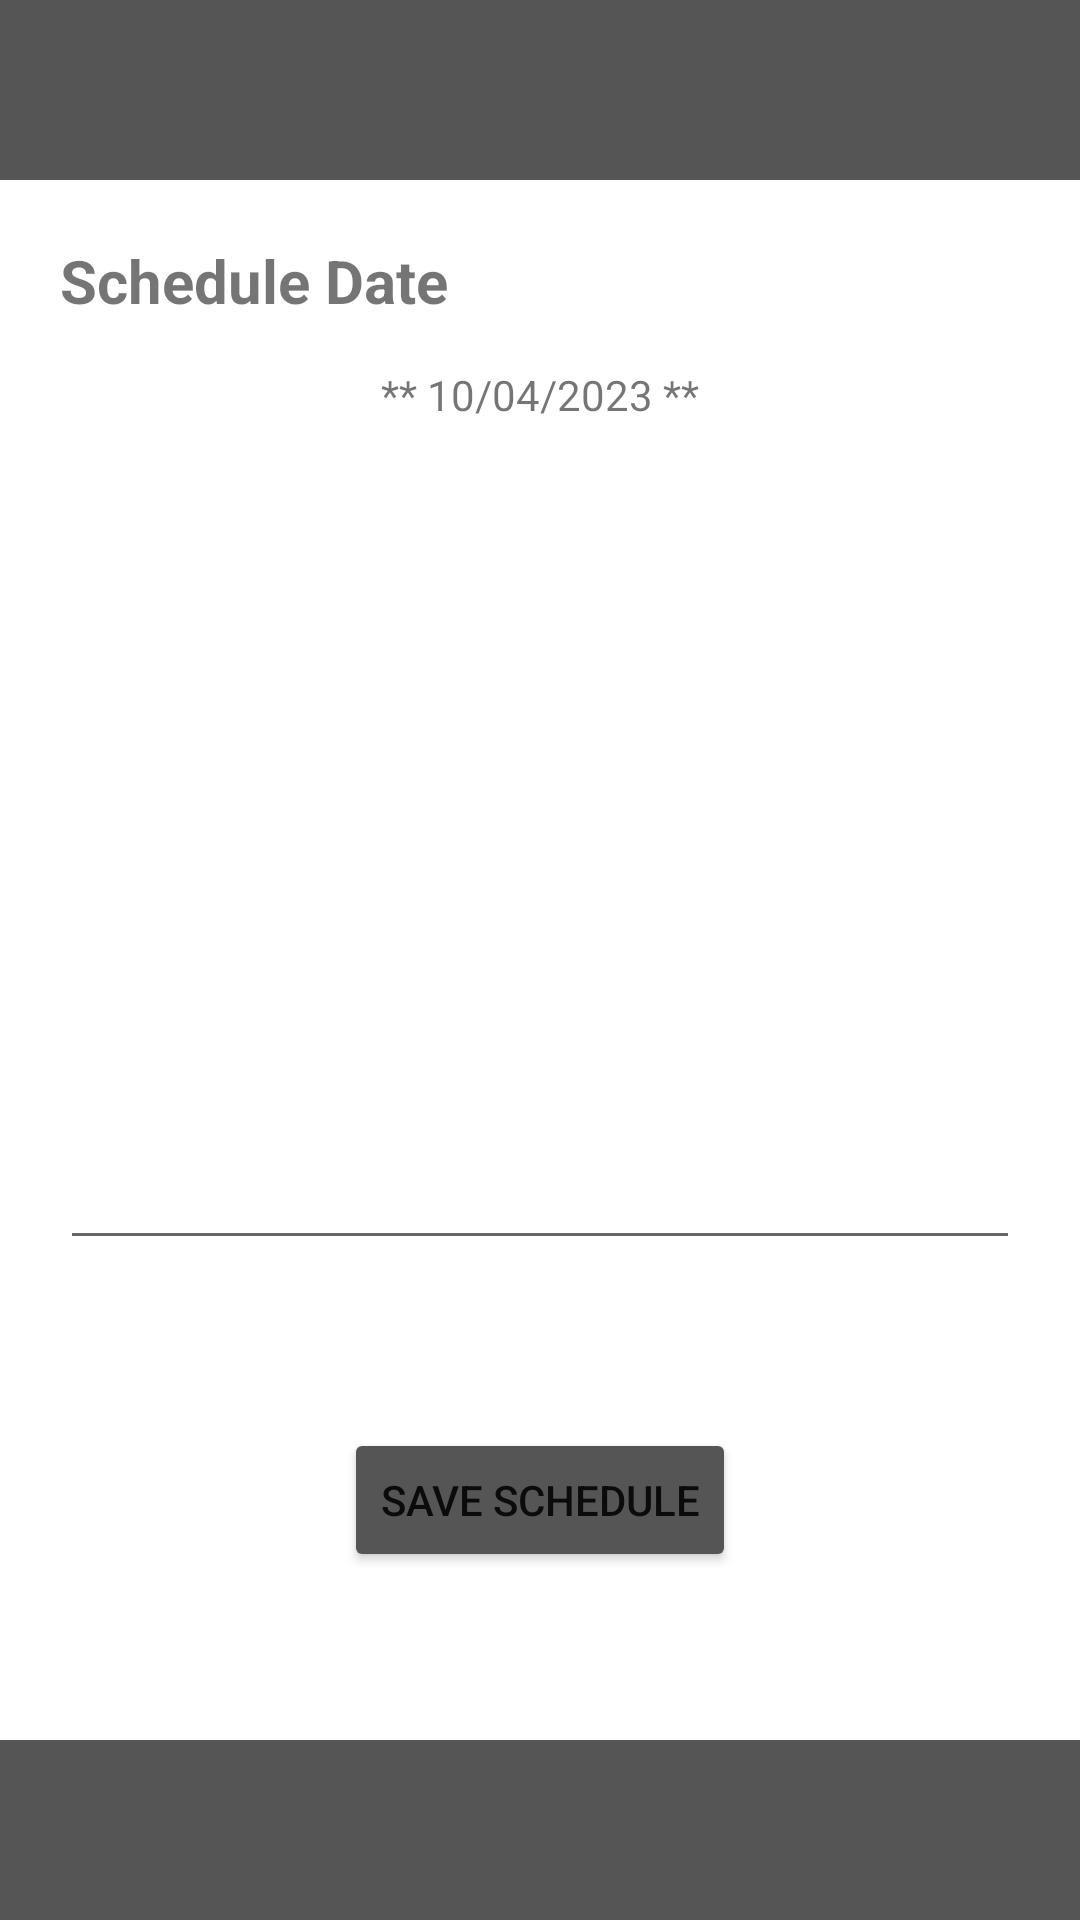

Reconstruct the res/layout file that produces this screen, plus the resources it refers to.
<!-- AndroidManifest.xml: application theme Theme.ExercicioCalendar -->
<!-- res/layout/activity_schedule_detail.xml -->
<?xml version="1.0" encoding="utf-8"?>
<androidx.constraintlayout.widget.ConstraintLayout xmlns:android="http://schemas.android.com/apk/res/android"
    xmlns:app="http://schemas.android.com/apk/res-auto"
    xmlns:tools="http://schemas.android.com/tools"
    android:layout_width="match_parent"
    android:layout_height="match_parent"
    tools:context=".ScheduleDetail">

    <View
        android:id="@+id/view2"
        style="@style/view_header_footer"
        app:layout_constraintEnd_toEndOf="parent"
        app:layout_constraintStart_toStartOf="parent"
        app:layout_constraintTop_toTopOf="parent" />

    <TextView
        android:id="@+id/textView2"
        style="@style/txt_title"
        android:text="Schedule Date"
        app:layout_constraintStart_toStartOf="parent"
        app:layout_constraintTop_toBottomOf="@+id/view2" />

    <TextView
        android:id="@+id/txtDataSchedule"
        android:layout_width="wrap_content"
        android:layout_height="wrap_content"
        android:layout_margin="15dp"
        android:text="** 10/04/2023 **"
        app:layout_constraintEnd_toEndOf="parent"
        app:layout_constraintStart_toStartOf="parent"
        app:layout_constraintTop_toBottomOf="@+id/textView2" />

    <EditText
        android:id="@+id/edTxtScheduleText"
        android:layout_width="match_parent"
        android:layout_height="200dp"
        android:layout_margin="20dp"
        android:gravity="top|start"
        android:inputType="textMultiLine"
        app:layout_constraintBottom_toTopOf="@+id/view3"
        app:layout_constraintEnd_toEndOf="parent"
        app:layout_constraintStart_toStartOf="parent"
        app:layout_constraintTop_toBottomOf="@+id/view2" />

    <Button
        android:id="@+id/btnSaveSchedule"
        android:layout_width="wrap_content"
        android:layout_height="wrap_content"
        android:text="save schedule"
        android:backgroundTint="?colorSecondary"
        app:layout_constraintBottom_toTopOf="@+id/view3"
        app:layout_constraintEnd_toEndOf="parent"
        app:layout_constraintStart_toStartOf="parent"
        app:layout_constraintTop_toBottomOf="@+id/edTxtScheduleText" />

    <View
        android:id="@+id/view3"
        style="@style/view_header_footer"
        app:layout_constraintBottom_toBottomOf="parent"
        app:layout_constraintEnd_toEndOf="parent"
        app:layout_constraintStart_toStartOf="parent" />

</androidx.constraintlayout.widget.ConstraintLayout>
<!-- resources referenced by this layout -->
<resources>
  <style name="txt_title">
          <item name="android:layout_width">wrap_content</item>
          <item name="android:layout_height">wrap_content</item>
          <item name="android:layout_margin">20dp</item>
          <item name="android:textSize">20sp</item>
          <item name="android:textStyle">bold</item>
      </style>
  <style name="view_header_footer">
          <item name="android:layout_width">match_parent</item>
          <item name="android:layout_height">60dp</item>
          <item name="android:background">?colorSecondary</item>
      </style>
  <style name="Theme.ExercicioCalendar" parent="Theme.MaterialComponents.DayNight.DarkActionBar">
          
          <item name="colorPrimary">@color/purple_500</item>
          <item name="colorPrimaryVariant">@color/purple_700</item>
          <item name="colorOnPrimary">@color/white</item>
          
          <item name="colorSecondary">#555</item>
          <item name="colorSecondaryVariant">@color/teal_700</item>
          <item name="colorOnSecondary">@color/black</item>
          
          <item name="android:statusBarColor">?attr/colorPrimaryVariant</item>
          
      </style>
  <!-- not gathered from this repository: default colours our renderer supplied (Android Studio template values) -->
  <color name="purple_500">#FF6200EE</color>
  <color name="purple_700">#FF3700B3</color>
  <color name="teal_700">#FF018786</color>
  <color name="black">#FF000000</color>
  <color name="white">#FFFFFFFF</color>
</resources>
